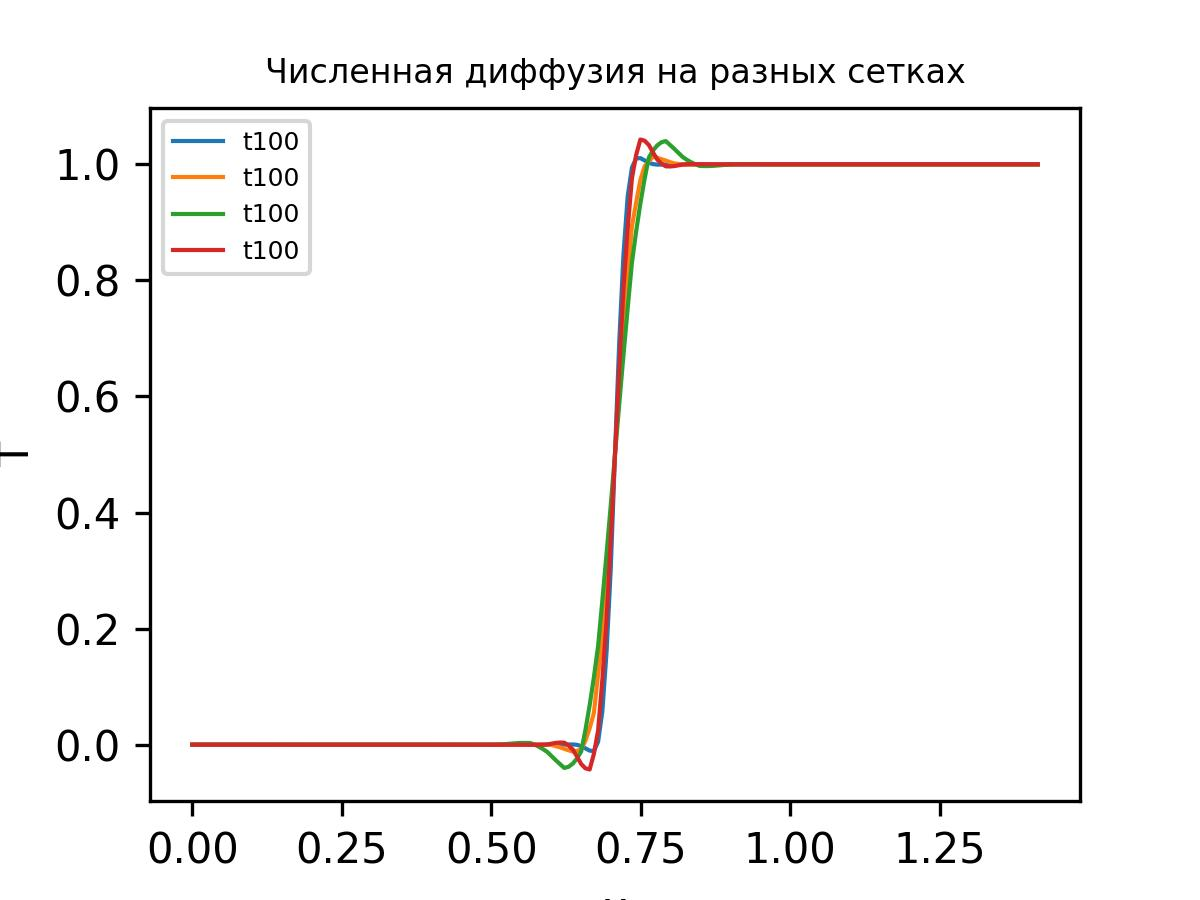

Data behind this chart, as committed beside it:
arc_length, t100, t50, q50, q100
0, 0, -1.6932e-36, 0, 0
0.007071, 1.4727e-38, 5.9111e-22, -4.137e-15, 1.5351e-23
0.01414, 3.3592e-37, 1.1822e-21, -3.645e-15, -3.6491e-23
0.02121, -2.6469e-37, 1.1955e-20, -2.3604e-15, -6.1498e-22
0.02828, -4.1495e-36, 2.3206e-20, -2.8319e-16, -1.2575e-21
0.03535, -1.4445e-35, 7.4771e-21, 2.0316e-14, 1.3342e-21
0.04243, -2.2554e-35, -5.7653e-20, 3.7812e-14, 5.6209e-21
0.0495, 1.0475e-34, -1.2271e-19, 5.2204e-14, 8.7177e-21
0.05657, 4.6039e-34, -3.1569e-19, 6.3494e-14, 6.8866e-21
0.06364, 7.0019e-34, -5.6929e-19, 1.5088e-14, -4.3869e-20
0.07071, -5.3849e-33, -8.2288e-19, -2.1937e-14, -1.0727e-19
0.07778, -1.3968e-32, -1.3768e-19, -4.758e-14, -2.3606e-20
0.08485, -2.4353e-32, 5.6514e-19, -6.1841e-14, 1.6217e-19
0.09192, 7.4367e-32, 5.0249e-18, -1.0702e-13, 6.2238e-19
0.09899, 2.7498e-31, 1.0095e-17, -2.6202e-13, 9.9313e-19
0.1061, 6.0514e-31, 1.3557e-17, -5.2684e-13, -9.9823e-19
0.1131, -8.2927e-31, -7.4277e-18, -9.015e-13, -3.9665e-18
0.1202, -8.3517e-30, -2.8413e-17, -1.5135e-12, -4.9429e-18
0.1273, -9.9175e-30, -4.9749e-17, -1.6639e-12, -2.873e-18
0.1343, 9.1084e-30, -1.0559e-16, -1.3527e-12, 1.9396e-17
0.1414, 1.1187e-28, -1.6148e-16, -5.7986e-13, 4.5283e-17
0.1485, 3.9104e-28, -9.849e-17, 8.9307e-12, 1.3998e-17
0.1556, -1.1905e-28, 8.7364e-17, 1.9606e-11, -5.2742e-17
0.1626, -2.6341e-27, 4.4286e-16, 3.1445e-11, -1.9959e-16
0.1697, -7.6979e-27, 9.9434e-16, 4.4449e-11, -3.1406e-16
0.1768, -1.4439e-26, 1.5458e-15, 8.3725e-12, 1.9245e-16
0.1839, 1.3492e-25, -3.2561e-17, -4.9249e-11, 9.3757e-16
0.1909, 1.9821e-25, -3.097e-15, -1.2842e-10, 1.331e-15
0.198, 1.4257e-25, -6.1614e-15, -2.2913e-10, 1.0811e-15
0.2051, -8.6524e-25, -9.3276e-15, -2.7838e-10, -3.3403e-15
0.2121, -4.3213e-24, -1.2223e-14, -2.3023e-10, -8.5314e-15
0.2192, -3.7911e-24, -1.5119e-14, -8.4679e-11, -5.2151e-15
0.2263, 1.4638e-23, 4.74e-15, 1.5827e-10, 3.7411e-15
0.2334, 3.9747e-23, 4.3915e-14, 1.198e-09, 2.9441e-14
0.2404, 6.5123e-23, 8.3089e-14, 2.1773e-09, 5.2381e-14
0.2475, -7.2355e-23, 8.0895e-14, 3.0959e-09, -8.358e-16
0.2546, -3.5809e-22, 5.8259e-14, 3.9541e-09, -8.5872e-14
0.2616, -8.7448e-22, 3.4936e-14, 7.9626e-11, -1.8049e-13
0.2687, 1.4571e-22, -5.195e-13, -5.3476e-09, -2.1875e-13
0.2758, 3.5426e-21, -1.1375e-12, -1.2328e-08, 1.9407e-13
0.2828, 8.8364e-21, -1.7555e-12, -2.0861e-08, 7.2031e-13
0.2899, -1.1529e-21, -2.2165e-12, -2.3624e-08, 8.092e-13
0.297, -3.6347e-20, 2.6408e-12, -1.8939e-08, 4.6485e-13
0.3041, -8.5818e-20, 8.3088e-12, -6.8057e-09, -1.7844e-12
0.3111, -2.8974e-21, 1.3977e-11, 1.2777e-08, -4.1478e-12
0.3182, 2.8265e-19, 1.091e-11, 9.0208e-08, -2.4342e-12
0.3253, 7.7791e-19, 1.006e-12, 1.6662e-07, 1.553e-12
0.3323, 4.5307e-19, -8.8974e-12, 2.4201e-07, 1.0661e-11
0.3394, -2.335e-18, -6.441e-11, 3.1639e-07, 1.7897e-11
0.3465, -7.5038e-18, -1.4986e-10, 1.1635e-07, 1.2253e-12
0.3535, 1.5121e-18, -2.3531e-10, -1.9424e-07, -2.4124e-11
0.3606, 1.9433e-17, -2.1401e-10, -6.1538e-07, -4.7024e-11
0.3677, 5.7126e-17, -1.721e-10, -1.1471e-06, -5.026e-11
0.3748, 4.247e-17, -4.5291e-11, -1.8116e-06, 5.1862e-11
0.3818, -1.4861e-16, 1.2615e-09, -2.2006e-06, 1.6941e-10
0.3889, -2.6696e-16, 2.7138e-09, -2.314e-06, 1.159e-10
0.396, 1.5687e-16, 4.0433e-09, -2.1518e-06, -7.6871e-11
0.4031, 6.4702e-16, 1.6831e-09, 1.9649e-06, -5.4912e-10
0.4101, -6.0532e-16, -6.7716e-10, 7.0196e-06, -8.5743e-10
0.4172, -5.2488e-15, -3.0374e-09, 1.3012e-05, 6.6956e-10
... 141 more rows
